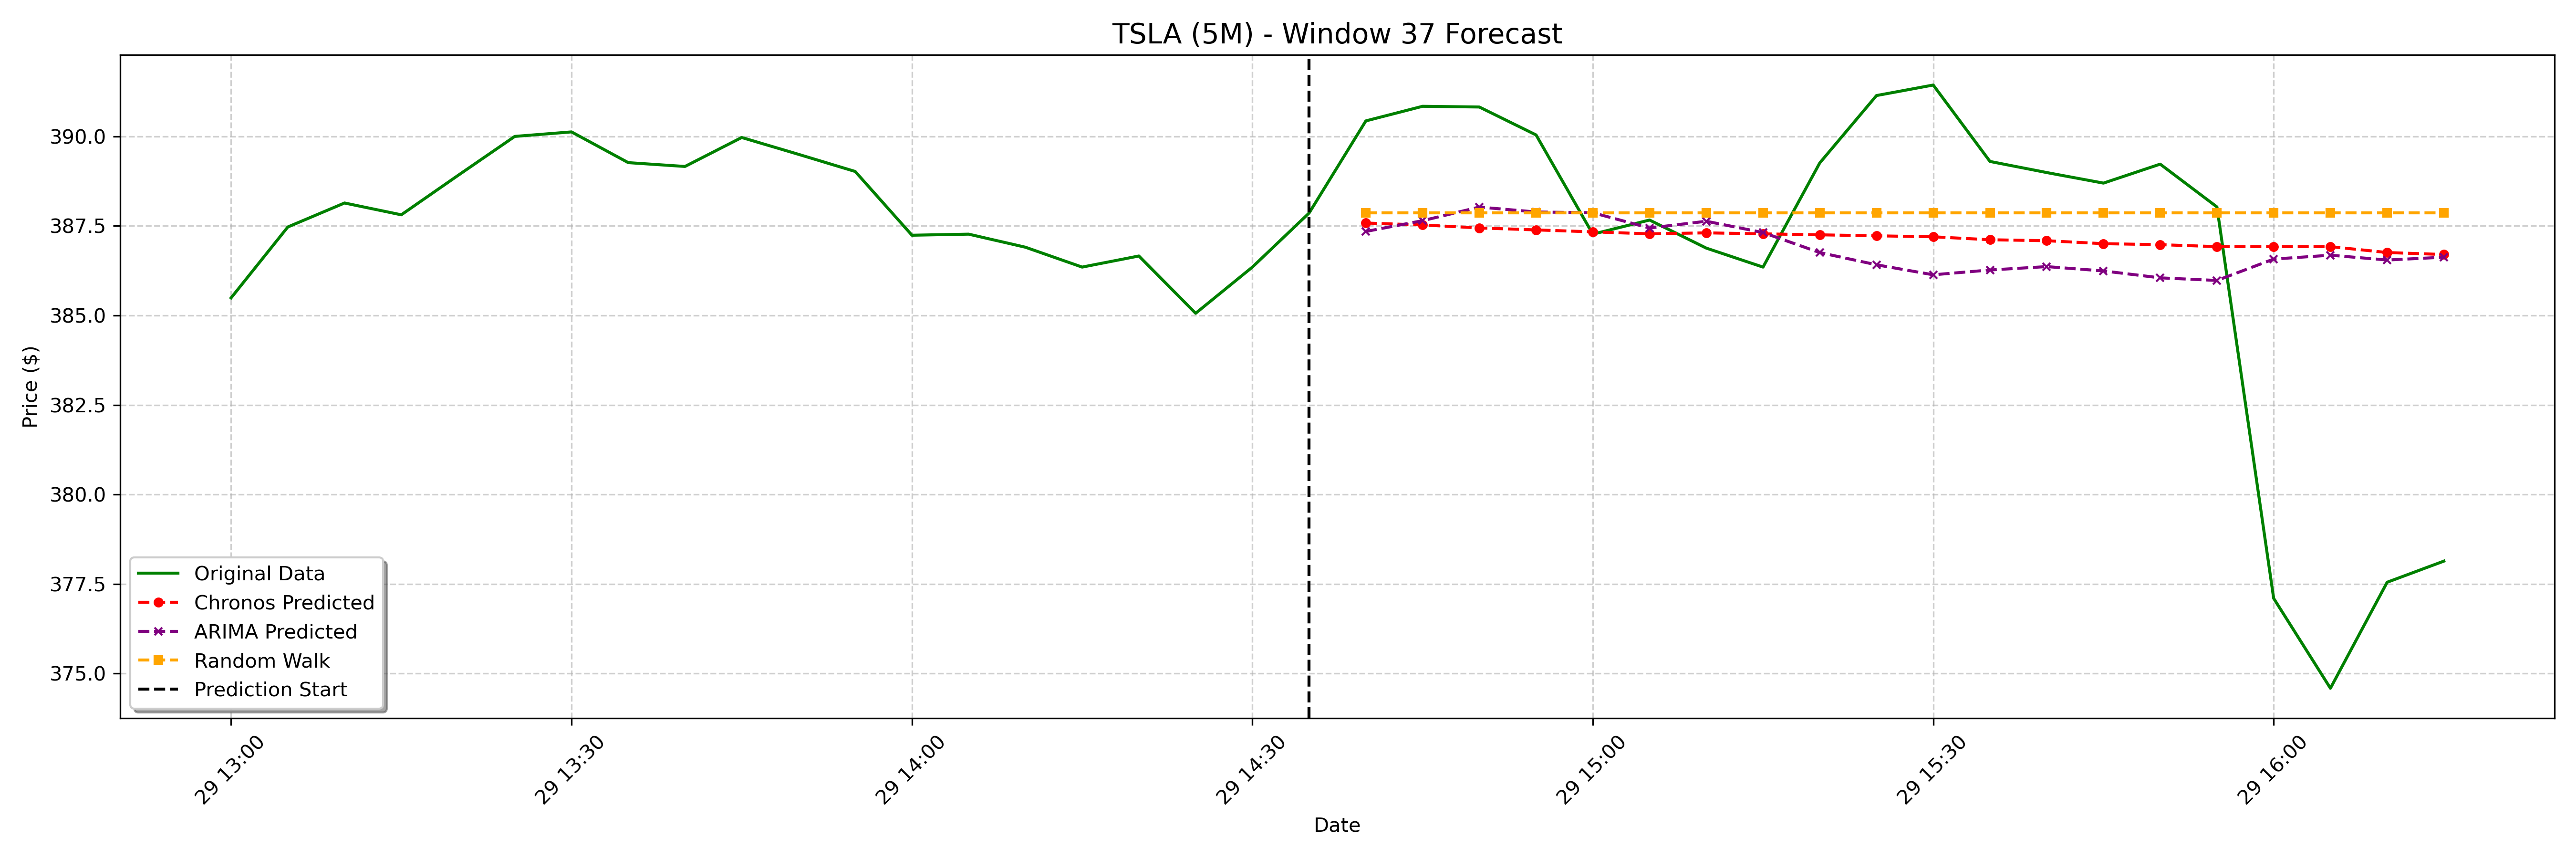

Data behind this chart, as committed beside it:
date, actual, chronos_forecast, arima_forecast, random_walk_forecast
2025-01-29 14:40:00-05:00, 390.4, 387.6, 387.3, 387.9
2025-01-29 14:45:00-05:00, 390.8, 387.5, 387.6, 387.9
2025-01-29 14:50:00-05:00, 390.8, 387.4, 388, 387.9
2025-01-29 14:55:00-05:00, 390, 387.4, 387.9, 387.9
2025-01-29 15:00:00-05:00, 387.3, 387.3, 387.9, 387.9
2025-01-29 15:05:00-05:00, 387.7, 387.3, 387.4, 387.9
2025-01-29 15:10:00-05:00, 386.9, 387.3, 387.6, 387.9
2025-01-29 15:15:00-05:00, 386.4, 387.3, 387.3, 387.9
2025-01-29 15:20:00-05:00, 389.3, 387.3, 386.8, 387.9
2025-01-29 15:25:00-05:00, 391.1, 387.2, 386.4, 387.9
2025-01-29 15:30:00-05:00, 391.4, 387.2, 386.1, 387.9
2025-01-29 15:35:00-05:00, 389.3, 387.1, 386.3, 387.9
2025-01-29 15:40:00-05:00, 389, 387.1, 386.4, 387.9
2025-01-29 15:45:00-05:00, 388.7, 387, 386.2, 387.9
2025-01-29 15:50:00-05:00, 389.2, 387, 386, 387.9
2025-01-29 15:55:00-05:00, 388, 386.9, 386, 387.9
2025-01-29 16:00:00-05:00, 377.1, 386.9, 386.6, 387.9
2025-01-29 16:05:00-05:00, 374.6, 386.9, 386.7, 387.9
2025-01-29 16:10:00-05:00, 377.6, 386.8, 386.5, 387.9
2025-01-29 16:15:00-05:00, 378.1, 386.7, 386.6, 387.9
